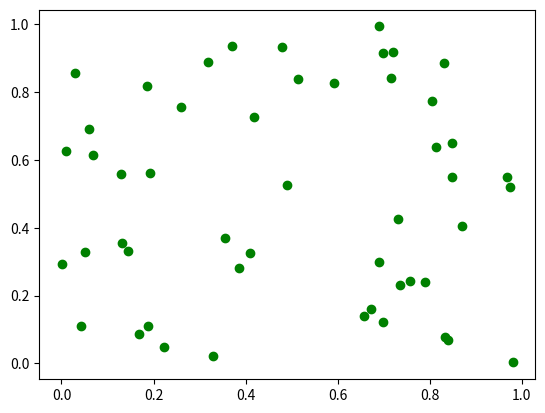

Generate this figure with matplotlib:
# Simple script to demonstrate git branches, pull requests and merging

import numpy as np
import matplotlib.pyplot as plt


plt.scatter(np.random.rand(50), np.random.rand(50), color="g")
